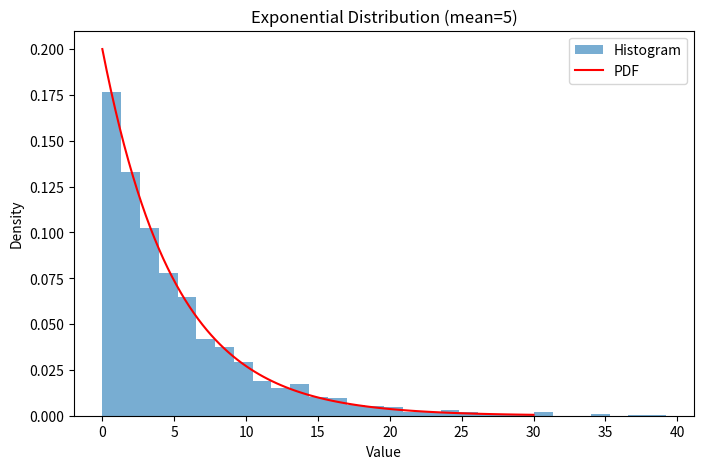
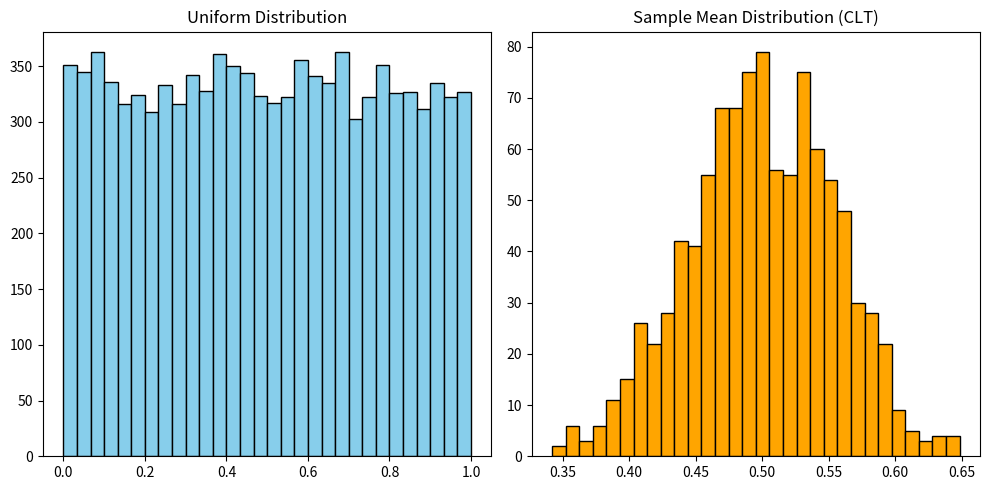

Python code for these plots, in order:

import random
import numpy as np
import matplotlib.pyplot as plt
from math import sqrt

# ---------------------------------------------------
# 1. Basic Probability Simulations
# ---------------------------------------------------

# a. Tossing a coin 10,000 times
print("1(a). Coin Toss Simulation")

trials = 10000
heads = 0
tails = 0

for _ in range(trials):
    toss = random.choice(["H", "T"])
    if toss == "H":
        heads += 1
    else:
        tails += 1

p_heads = heads / trials
p_tails = tails / trials

print(f"Experimental Probability of Heads: {p_heads:.4f}")
print(f"Experimental Probability of Tails: {p_tails:.4f}\n")


# b. Rolling two dice and probability of getting a sum of 7
print("1(b). Rolling Two Dice Simulation")

dice_trials = 10000
count_sum_7 = 0

for _ in range(dice_trials):
    die1 = random.randint(1, 6)
    die2 = random.randint(1, 6)
    if die1 + die2 == 7:
        count_sum_7 += 1

p_sum_7 = count_sum_7 / dice_trials
print(f"Experimental Probability of getting sum 7: {p_sum_7:.4f}\n")


# ---------------------------------------------------
# 2. Probability of getting at least one '6' in 10 rolls
# ---------------------------------------------------

print("2. Probability of getting at least one '6' in 10 rolls")

def prob_at_least_one_six(trials=10000):
    success = 0
    for _ in range(trials):
        rolls = [random.randint(1, 6) for _ in range(10)]
        if 6 in rolls:
            success += 1
    return success / trials

p_one_six = prob_at_least_one_six()
print(f"Estimated Probability: {p_one_six:.4f}\n")


# ---------------------------------------------------
# 3. Conditional Probability and Bayes' Theorem
# ---------------------------------------------------

print("3. Conditional Probability and Bayes' Theorem Simulation")

colors = ["Red"] * 5 + ["Green"] * 7 + ["Blue"] * 8
trials = 1000
data = []

# Simulate drawing with replacement
for _ in range(trials):
    first = random.choice(colors)
    second = random.choice(colors)
    data.append((first, second))

# a. P(Red | previous = Blue)
num_blue_then_red = sum(1 for f, s in data if f == "Blue" and s == "Red")
num_blue_first = sum(1 for f, _ in data if f == "Blue")

p_red_given_blue = num_blue_then_red / num_blue_first
print(f"P(Red | Blue): {p_red_given_blue:.4f}")

# b. Verify Bayes’ Theorem
# P(Blue|Red) * P(Red) / P(Blue) ≈ P(Red|Blue)

num_red_then_blue = sum(1 for f, s in data if f == "Red" and s == "Blue")
num_red_first = sum(1 for f, _ in data if f == "Red")
num_blue_first = sum(1 for f, _ in data if f == "Blue")

p_blue_given_red = num_red_then_blue / num_red_first
p_red = num_red_first / trials
p_blue = num_blue_first / trials

bayes_rhs = (p_blue_given_red * p_red) / p_blue

print(f"Bayes RHS (Expected P(Red|Blue)): {bayes_rhs:.4f}\n")


# ---------------------------------------------------
# 4. Discrete Random Variable Simulation
# ---------------------------------------------------

print("4. Discrete Random Variable Simulation")

values = [1, 2, 3]
probabilities = [0.25, 0.35, 0.40]
sample = np.random.choice(values, size=1000, p=probabilities)

mean = np.mean(sample)
variance = np.var(sample)
std_dev = np.std(sample)

print(f"Empirical Mean: {mean:.4f}")
print(f"Empirical Variance: {variance:.4f}")
print(f"Empirical Standard Deviation: {std_dev:.4f}\n")


# ---------------------------------------------------
# 5. Continuous Random Variable (Exponential Distribution)
# ---------------------------------------------------

print("5. Exponential Distribution Simulation")

mean_exp = 5
exp_samples = np.random.exponential(scale=mean_exp, size=2000)

plt.figure(figsize=(8, 5))
plt.hist(exp_samples, bins=30, density=True, alpha=0.6, label='Histogram')
x = np.linspace(0, 30, 100)
pdf = (1/mean_exp) * np.exp(-x/mean_exp)
plt.plot(x, pdf, 'r', label='PDF')
plt.title("Exponential Distribution (mean=5)")
plt.xlabel("Value")
plt.ylabel("Density")
plt.legend()
plt.show()


# ---------------------------------------------------
# 6. Central Limit Theorem Simulation
# ---------------------------------------------------

print("6. Central Limit Theorem Simulation")

# Generate uniform distribution
uniform_data = np.random.uniform(0, 1, 10000)

# Draw 1000 samples of size 30 and compute means
sample_means = [np.mean(np.random.choice(uniform_data, 30)) for _ in range(1000)]

# Plot both distributions
plt.figure(figsize=(10, 5))
plt.subplot(1, 2, 1)
plt.hist(uniform_data, bins=30, color='skyblue', edgecolor='black')
plt.title("Uniform Distribution")

plt.subplot(1, 2, 2)
plt.hist(sample_means, bins=30, color='orange', edgecolor='black')
plt.title("Sample Mean Distribution (CLT)")

plt.tight_layout()
plt.show()

